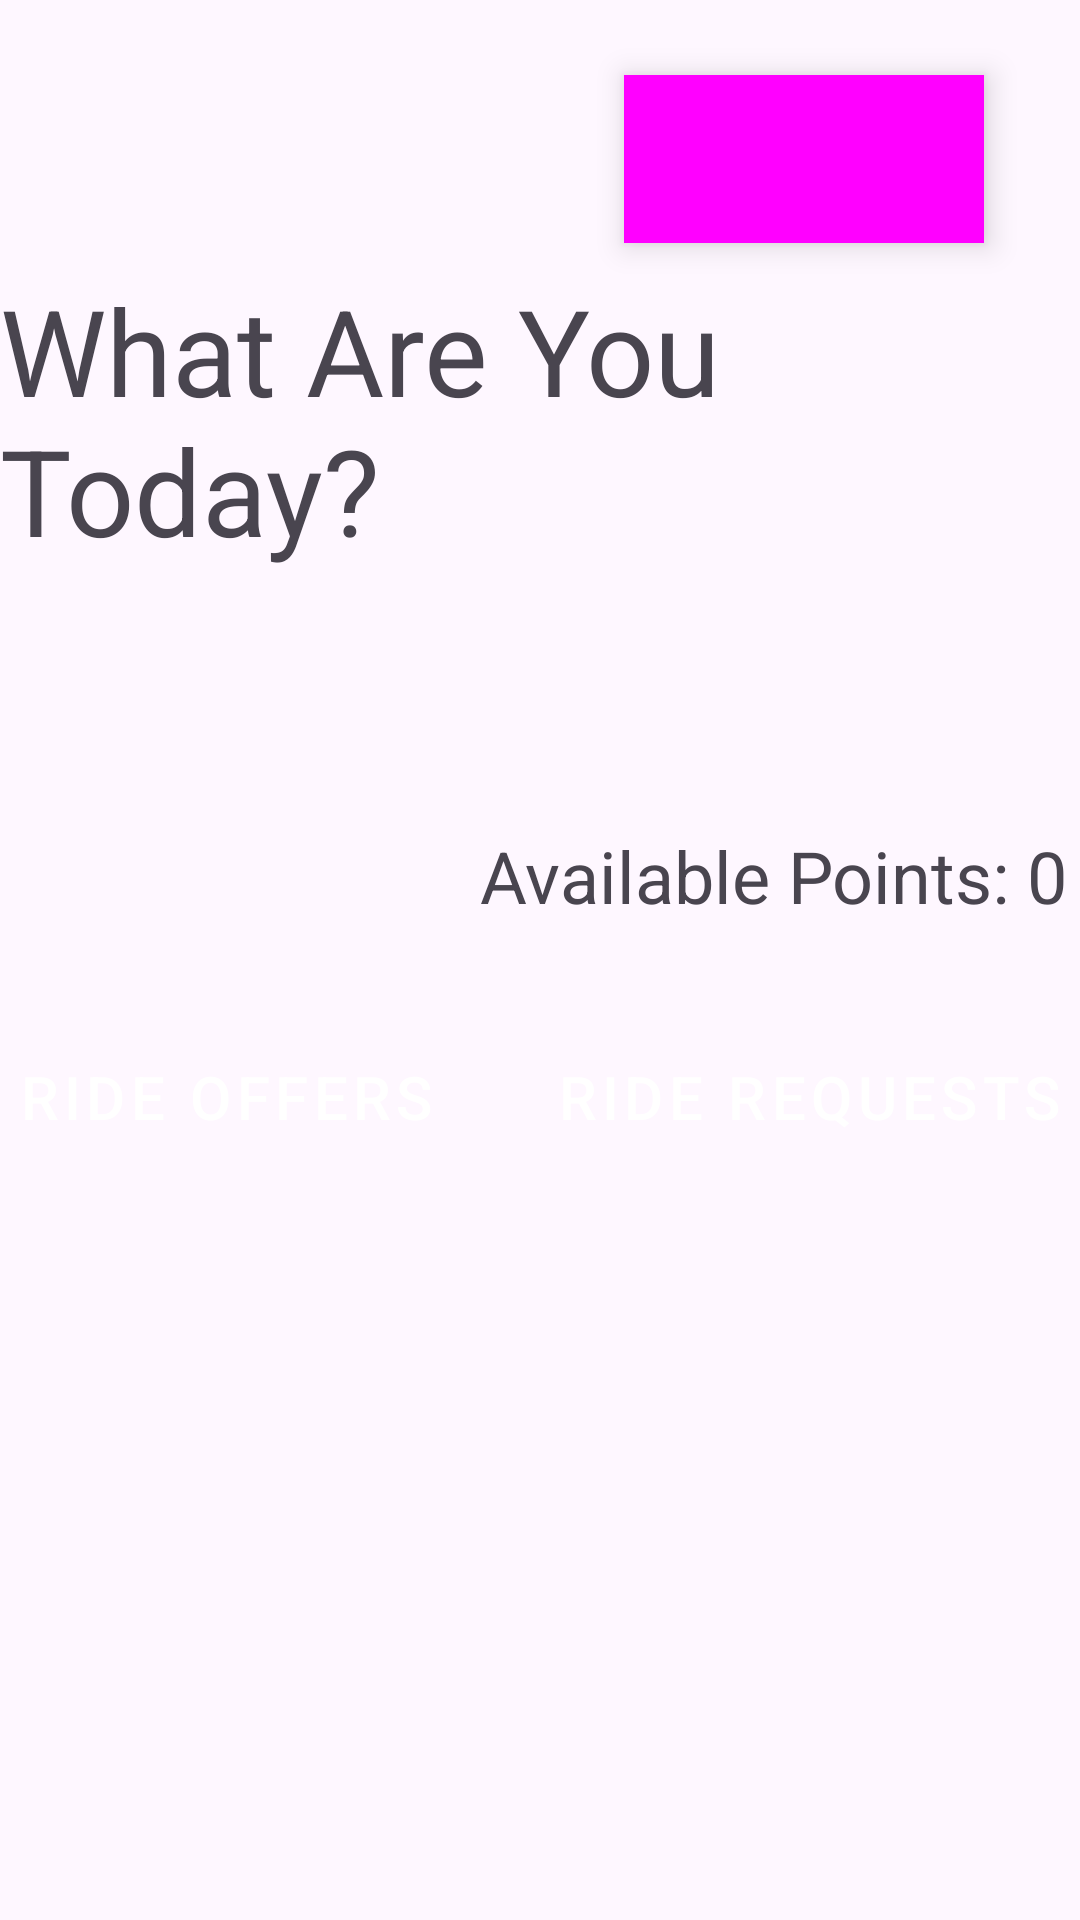

Write the Android layout XML for this screen, with the resource values it uses.
<!-- AndroidManifest.xml: application theme Theme.RideShareApplication -->
<!-- res/layout/homepage_horizontal.xml -->
<?xml version="1.0" encoding="utf-8"?>
<androidx.constraintlayout.widget.ConstraintLayout xmlns:android="http://schemas.android.com/apk/res/android"
    xmlns:app="http://schemas.android.com/apk/res-auto"
    xmlns:tools="http://schemas.android.com/tools"
    android:layout_width="match_parent"
    android:layout_height="match_parent">

    <TextView
        android:id="@+id/textView3"
        android:layout_width="wrap_content"
        android:layout_height="wrap_content"
        android:layout_marginTop="90dp"
        android:text="What Are You Today?"
        android:textSize="40sp"
        app:layout_constraintEnd_toEndOf="parent"
        app:layout_constraintStart_toStartOf="parent"
        app:layout_constraintTop_toTopOf="parent" />

    <Button
        android:id="@+id/offersBtn"
        style="@style/Widget.MaterialComponents.ExtendedFloatingActionButton"
        android:layout_width="wrap_content"
        android:layout_height="wrap_content"
        android:layout_marginTop="150dp"
        android:text="Ride Offers"
        android:textSize="20sp"
        app:layout_constraintEnd_toStartOf="@+id/requestsBtn"
        app:layout_constraintHorizontal_bias="0.5"
        app:layout_constraintStart_toStartOf="parent"
        app:layout_constraintTop_toBottomOf="@+id/textView3" />

    <Button
        android:id="@+id/requestsBtn"
        style="@style/Widget.MaterialComponents.ExtendedFloatingActionButton"
        android:layout_width="wrap_content"
        android:layout_height="wrap_content"
        android:layout_marginTop="150dp"
        android:text="Ride Requests"
        android:textSize="20sp"
        app:layout_constraintEnd_toEndOf="parent"
        app:layout_constraintHorizontal_bias="0.5"
        app:layout_constraintStart_toEndOf="@+id/offersBtn"
        app:layout_constraintTop_toBottomOf="@+id/textView3" />

    <Button
        android:id="@+id/signoutBtn"
        style="@style/Widget.Material3.ExtendedFloatingActionButton.Primary"
        android:layout_width="wrap_content"
        android:layout_height="wrap_content"
        android:layout_marginEnd="32dp"
        android:background="#FFFFFF"
        android:text="Sign out"
        android:textSize="14sp"
        app:layout_constraintBottom_toTopOf="@+id/textView3"
        app:layout_constraintEnd_toEndOf="parent"
        app:layout_constraintTop_toTopOf="parent"
        app:layout_constraintVertical_bias="0.735" />

    <TextView
        android:id="@+id/tvPointsAvail"
        android:layout_width="wrap_content"
        android:layout_height="wrap_content"
        android:layout_marginStart="160dp"
        android:layout_marginBottom="32dp"
        android:text="Available Points: 0"
        android:textSize="24sp"
        app:layout_constraintBottom_toTopOf="@+id/offersBtn"
        app:layout_constraintStart_toStartOf="parent" />

    <Button
        android:id="@+id/viewAcceptedRidesButton"
        style="@style/Widget.Material3.ExtendedFloatingActionButton.Icon.Primary"
        android:layout_width="wrap_content"
        android:layout_height="wrap_content"
        android:layout_marginStart="160dp"
        android:layout_marginBottom="20dp"
        android:text="Accepted Rides"
        app:layout_constraintBottom_toTopOf="@+id/requestsBtn"
        app:layout_constraintStart_toEndOf="@+id/tvPointsAvail" />
</androidx.constraintlayout.widget.ConstraintLayout>
<!-- resources referenced by this layout -->
<resources>
  <style name="Theme.RideShareApplication" parent="Base.Theme.RideShareApplication" />
  <style name="Base.Theme.RideShareApplication" parent="Theme.Material3.DayNight.NoActionBar">
          
          
      </style>
</resources>
